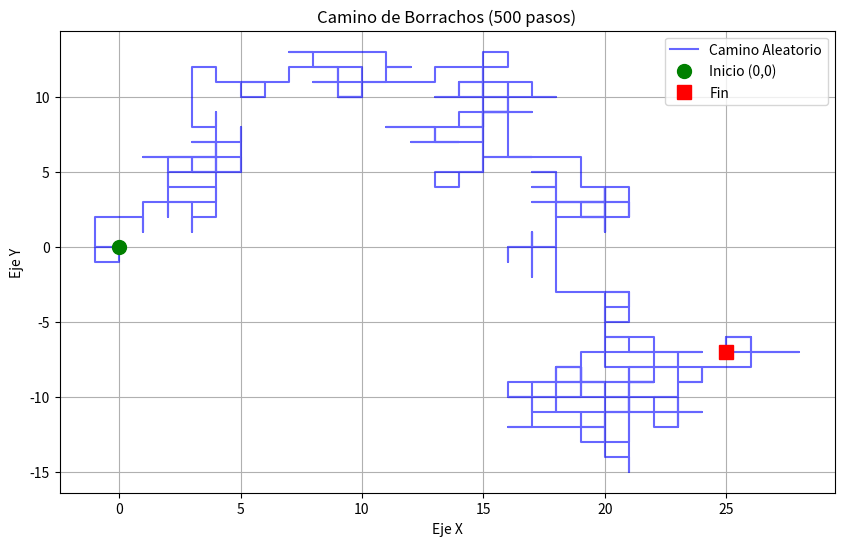

Write the Python code that produced this figure.
import random # Importamos el módulo random para generar elecciones aleatorias
import matplotlib.pyplot as plt # Importamos la librería para graficar

class Borracho:
    """Clase que simula el comportamiento de un borracho moviéndose aleatoriamente."""

    def __init__(self):
        # Inicializamos la posición del borracho en las coordenadas [0, 0] (origen)
        # self.posicion es una lista mutable donde el índice 0 es X y el 1 es Y
        self.posicion = [0,0]


    def camino_borrachos(self, pasos=0):
        """
        Simula el movimiento del borracho por una cantidad determinada de pasos.
        Args:
            pasos (int): Número de movimientos que dará el borracho.
        Returns:
            tuple: (lista_x, lista_y) con la trayectoria completa.
        """
        # Listas para guardar la historia del camino (para graficar)
        trayectoria_x = [0]
        trayectoria_y = [0]
        
        # (Opcional) Esta elección inicial no se usa, ya que se sobreescribe en el bucle
        direccion = random.choice(["derecha","izquierda","arriba","abajo"])
        
        # Bucle que se ejecuta una vez por cada paso solicitado
        for i in range(pasos):
            # Elegimos aleatoriamente una de las 4 direcciones posibles
            direccion = random.choice(["derecha", "izquierda", "arriba", "abajo"])
            
            # Actualizamos la coordenada X o Y según la dirección elegida
            if direccion == "izquierda":
                self.posicion[0] -= 1 # Restamos 1 a X (movimiento a la izquierda)
            elif direccion == "derecha":
                self.posicion[0] += 1 # Sumamos 1 a X (movimiento a la derecha)
            elif direccion == "arriba":
                self.posicion[1] += 1 # Sumamos 1 a Y (movimiento hacia arriba)
            elif direccion == "abajo":
                self.posicion[1] -= 1 # Restamos 1 a Y (movimiento hacia abajo)
            
            # Guardamos la posición actual en la historia
            trayectoria_x.append(self.posicion[0])
            trayectoria_y.append(self.posicion[1])

        # Devolvemos las listas con toda la trayectoria
        return trayectoria_x, trayectoria_y

if __name__ == "__main__":
    # Instanciamos (creamos) un nuevo objeto de tipo Borracho
    borrachin = Borracho()
    
    # Definimos cuántos pasos dará
    pasos = 500
    
    # Ejecutamos el método para caminar
    x, y = borrachin.camino_borrachos(pasos=pasos)
    
    # Imprimimos la coordenada final donde terminó
    print(f"Coordenada final: ({x[-1]}, {y[-1]})")
    
    # Calculamos la distancia euclidiana desde el origen (0,0) usando Pitágoras
    distancia_final = (x[-1]**2 + y[-1]**2)**0.5
    print("La distancia final es: ", distancia_final)
    
    # --- CÓDIGO PARA GRAFICAR ---
    plt.figure(figsize=(10, 6)) # Tamaño del gráfico
    plt.plot(x, y, color='blue', alpha=0.6, label='Camino Aleatorio') # Trazamos la línea
    
    # Marcamos el inicio (Verde) y el final (Rojo)
    plt.plot(0, 0, 'go', label='Inicio (0,0)', markersize=10) # 'go' = Green Circle
    plt.plot(x[-1], y[-1], 'rs', label='Fin', markersize=10)  # 'rs' = Red Square
    
    plt.title(f'Camino de Borrachos ({pasos} pasos)')
    plt.xlabel('Eje X')
    plt.ylabel('Eje Y')
    plt.grid(True) # Cuadrícula de fondo
    plt.legend()   # Mostrar leyenda
    plt.show()     # Mostrar ventana con el gráfico